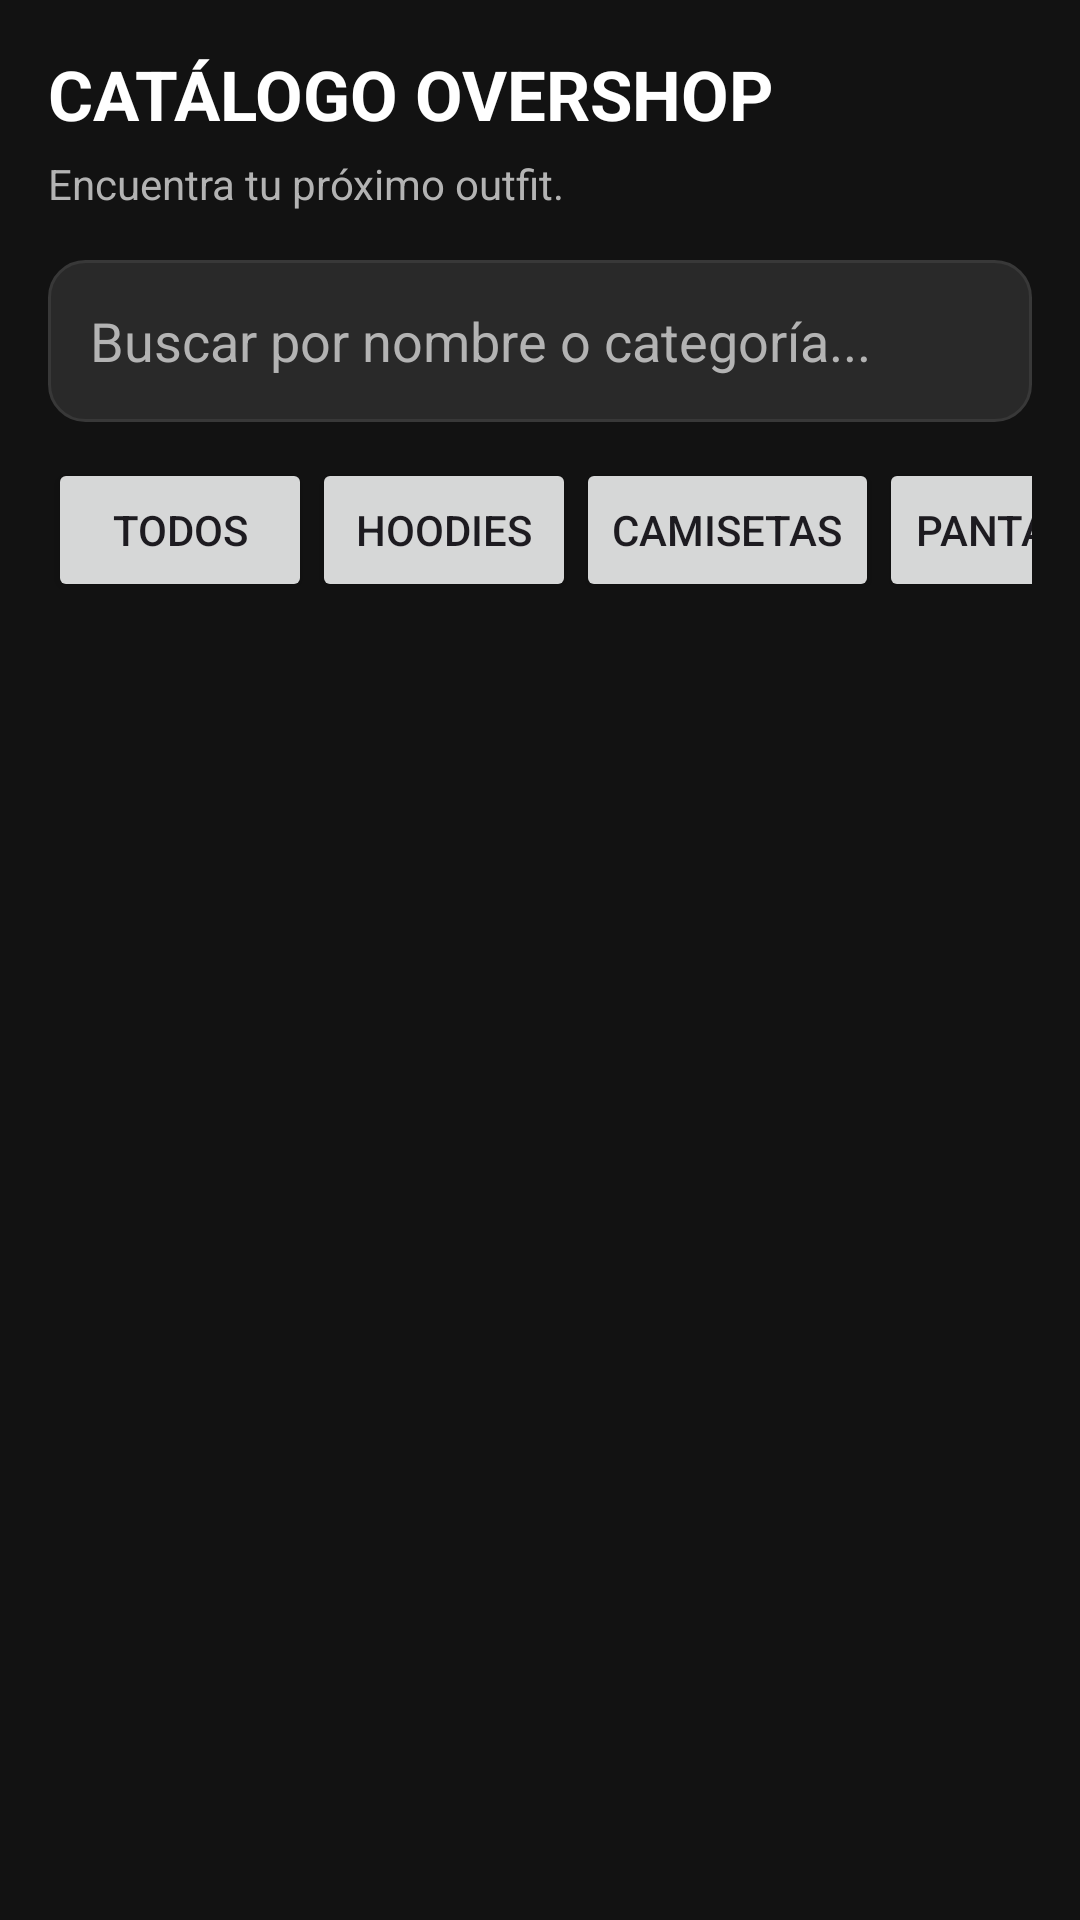

This screen was rendered from an Android layout file. Write that file and the resources it references.
<!-- AndroidManifest.xml: application theme Theme.Overshop -->
<!-- res/layout/fragment_catalog.xml -->
<?xml version="1.0" encoding="utf-8"?>
<LinearLayout
    xmlns:android="http://schemas.android.com/apk/res/android"
    android:layout_width="match_parent"
    android:layout_height="match_parent"
    android:orientation="vertical"
    android:background="@color/overshop_background"
    android:padding="16dp">

    <TextView
        android:layout_width="match_parent"
        android:layout_height="wrap_content"
        android:text="CATÁLOGO OVERSHOP"
        android:textColor="@color/overshop_white"
        android:textSize="23sp"
        android:textStyle="bold"/>

    <TextView
        android:layout_width="match_parent"
        android:layout_height="wrap_content"
        android:layout_marginTop="5dp"
        android:text="Encuentra tu próximo outfit."
        android:textColor="@color/overshop_text_secondary"
        android:textSize="14sp"/>

    <EditText
        android:id="@+id/etCatalogSearch"
        android:layout_width="match_parent"
        android:layout_height="@dimen/input_height"
        android:layout_marginTop="16dp"
        android:background="@drawable/bg_input"
        android:hint="Buscar por nombre o categoría..."
        android:inputType="text"
        android:singleLine="true"
        android:paddingHorizontal="14dp"
        android:textColor="@color/overshop_white"
        android:textColorHint="@color/overshop_text_secondary"/>

    <HorizontalScrollView
        android:layout_width="match_parent"
        android:layout_height="wrap_content"
        android:layout_marginTop="12dp"
        android:scrollbars="none">

        <LinearLayout
            android:layout_width="wrap_content"
            android:layout_height="wrap_content"
            android:orientation="horizontal">

            <Button
                android:id="@+id/btnAll"
                android:layout_width="wrap_content"
                android:layout_height="wrap_content"
                android:text="Todos"/>

            <Button
                android:id="@+id/btnCatalogHoodies"
                android:layout_width="wrap_content"
                android:layout_height="wrap_content"
                android:text="Hoodies"/>

            <Button
                android:id="@+id/btnCatalogTshirts"
                android:layout_width="wrap_content"
                android:layout_height="wrap_content"
                android:text="Camisetas"/>

            <Button
                android:id="@+id/btnCatalogPants"
                android:layout_width="wrap_content"
                android:layout_height="wrap_content"
                android:text="Pantalones"/>

            <Button
                android:id="@+id/btnCatalogAccessories"
                android:layout_width="wrap_content"
                android:layout_height="wrap_content"
                android:text="Accesorios"/>

        </LinearLayout>
    </HorizontalScrollView>

    <TextView
        android:id="@+id/tvCatalogCount"
        android:layout_width="match_parent"
        android:layout_height="wrap_content"
        android:layout_marginTop="12dp"
        android:textColor="@color/overshop_text_secondary"
        android:textSize="12sp"/>

    <androidx.recyclerview.widget.RecyclerView
        android:id="@+id/recyclerProducts"
        android:layout_width="match_parent"
        android:layout_height="0dp"
        android:layout_weight="1"
        android:layout_marginTop="8dp"
        android:clipToPadding="false"
        android:paddingBottom="12dp"/>

</LinearLayout>
<!-- resources referenced by this layout -->
<resources>
  <color name="overshop_background">#121212</color>
  <color name="overshop_text_secondary">#B3B3B3</color>
  <color name="overshop_white">#FFFFFF</color>
  <dimen name="input_height">54dp</dimen>
  <!-- drawable bg_input (drawable) -->
  <shape xmlns:android="http://schemas.android.com/apk/res/android"
      android:shape="rectangle">
  
      <solid android:color="@color/overshop_card"/>
  
      <corners android:radius="@dimen/radius_medium"/>
  
      <stroke
          android:width="1dp"
          android:color="@color/overshop_border"/>
  
  </shape>
  <style name="Theme.Overshop" parent="Base.Theme.Overshop" />
  <color name="overshop_card">#292929</color>
  <dimen name="radius_medium">12dp</dimen>
  <color name="overshop_border">#383838</color>
  <style name="Base.Theme.Overshop" parent="Theme.Material3.DayNight.NoActionBar">
  
          
          <item name="colorPrimary">@color/overshop_orange</item>
          <item name="colorOnPrimary">@color/overshop_black</item>
  
          <item name="colorSecondary">@color/overshop_orange_dark</item>
          <item name="colorOnSecondary">@color/overshop_white</item>
  
          
          <item name="colorSurface">@color/overshop_surface</item>
          <item name="colorOnSurface">@color/overshop_white</item>
  
          
          <item name="android:windowBackground">@color/overshop_background</item>
  
          
          <item name="android:statusBarColor">@color/overshop_black</item>
          <item name="android:windowLightStatusBar">false</item>
  
          
          <item name="android:navigationBarColor">@color/overshop_black</item>
  
          
          <item name="android:colorAccent">@color/overshop_orange</item>
  
      </style>
  <color name="overshop_orange">#FF6B00</color>
  <color name="overshop_black">#0B0B0B</color>
  <color name="overshop_orange_dark">#E65C00</color>
  <color name="overshop_surface">#1E1E1E</color>
</resources>
